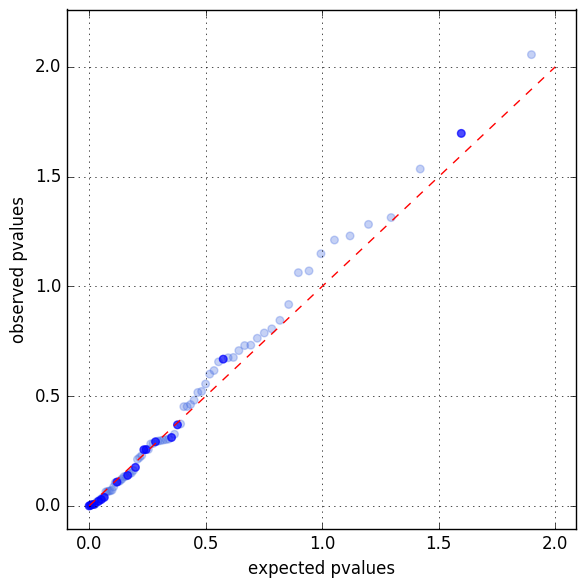

The file beside this chart, header and first rows:
index	muts	muts_recurrence	samples_mut	pvalue	qvalue	pvalue_neg	qvalue_neg	symbol
ENSG00000100023	1	1	1	0.0088		0.9936		PPIL2
ENSG00000165733	4	1	4	0.0201	0.3417	0.9799	0.9799	BMS1
ENSG00000172232	1	1	1	0.0292		0.9744		AZU1
ENSG00000164588	1	1	1	0.0486		0.9642		HCN1
ENSG00000088038	1	1	1	0.0522		0.9742		CNOT3
ENSG00000139668	1	1	1	0.0589		0.9599		WDFY2
ENSG00000116852	1	1	1	0.0615		0.9638		KIF21B
ENSG00000115216	1	1	1	0.071		0.9533		NRBP1
ENSG00000090674	1	1	1	0.085		0.9243		MCOLN1
ENSG00000168065	1	1	1	0.0866		0.9183		SLC22A11
ENSG00000010256	1	1	1	0.1209		0.9273		UQCRC1
ENSG00000196549	1	1	1	0.1428		0.9043		MME
ENSG00000124089	1	1	1	0.1561		0.8527		MC3R
ENSG00000185085	1	1	1	0.163		0.8461		INTS5
ENSG00000198892	1	1	1	0.1723		0.8373		SHISA4
ENSG00000078401	1	1	1	0.1853		0.8158		EDN1
ENSG00000156500	1	1	1	0.186		0.8169		FAM122C
ENSG00000100453	1	1	1	0.1961		0.8098		GZMB
ENSG00000100139	1	1	1	0.2107		0.7931		MICALL1
ENSG00000170820	1	1	1	0.2114		0.7932		FSHR
ENSG00000158486	2	2	2	0.2145	1.0	0.7874	0.8366	DNAH3
ENSG00000154783	1	1	1	0.2206		0.7827		FGD5
ENSG00000198168	1	1	1	0.2417		0.7611		SVIP
ENSG00000196071	1	1	1	0.251		0.7644		OR2L13
ENSG00000166716	1	1	1	0.2783		0.7262		ZNF592
ENSG00000165572	1	1	1	0.301		0.7098		KBTBD6
ENSG00000115507	1	1	1	0.3042		0.7086		OTX1
ENSG00000197826	1	1	1	0.33		0.6724		C4orf22
ENSG00000150672	1	1	1	0.3452		0.6592		DLG2
ENSG00000118922	1	1	1	0.3526		0.6514		KLF12
ENSG00000063761	1	1	1	0.3529		0.6516		ADCK1
ENSG00000242498	1	1	1	0.4233		0.5791		C15orf38
ENSG00000158077	2	2	2	0.4272	1.0	0.5728	0.6492	NLRP14
ENSG00000129657	1	1	1	0.4717		0.5365		SEC14L1
ENSG00000198838	2	1	2	0.4879	1.0	0.5124	0.6222	RYR3
ENSG00000141519	1	1	1	0.4963		0.5052		CCDC40
ENSG00000101452	1	1	1	0.499		0.5128		DHX35
ENSG00000174808	1	1	1	0.5012		0.4997		BTC
ENSG00000172053	1	1	1	0.5042		0.4993		QARS
ENSG00000250264	1	1	1	0.5068		0.4942		TAP2
ENSG00000221843	5	2	4	0.5101	1.0	0.4899	0.6222	C2orf16
ENSG00000184814	1	1	1	0.5196		0.4828		PRR23B
ENSG00000140323	1	1	1	0.5219		0.4786		DISP2
ENSG00000183826	1	1	1	0.5529		0.4481		BTBD9
ENSG00000144711	2	2	2	0.5536	1.0	0.4464	0.6222	IQSEC1
ENSG00000104237	2	2	2	0.5547	1.0	0.4453	0.6222	RP1
ENSG00000138823	1	1	1	0.5898		0.4103		MTTP
ENSG00000144559	1	1	1	0.602		0.398		TAMM41
ENSG00000184178	1	1	1	0.6136		0.3875		SCFD2
ENSG00000263563	5	3	5	0.6676	1.0	0.3325	0.5653	UBBP4
ENSG00000162591	1	1	1	0.6895		0.3111		MEGF6
ENSG00000186766	1	1	1	0.7079		0.2963		FOXI2
ENSG00000158987	1	1	1	0.7133		0.2876		RAPGEF6
ENSG00000157106	2	2	2	0.7259	1.0	0.2741	0.5177	SMG1
ENSG00000188994	1	1	1	0.7333		0.2672		ZNF292
ENSG00000255730	1	1	1	0.7354		0.265		CTC-435M10.3
ENSG00000108883	1	1	1	0.7527		0.2477		EFTUD2
ENSG00000197616	1	1	1	0.7655		0.2349		MYH6
ENSG00000162337	1	1	1	0.7753		0.2249		LRP5
ENSG00000196267	3	3	2	0.7784	1.0	0.2216	0.4709	ZNF836
... 42 more rows
